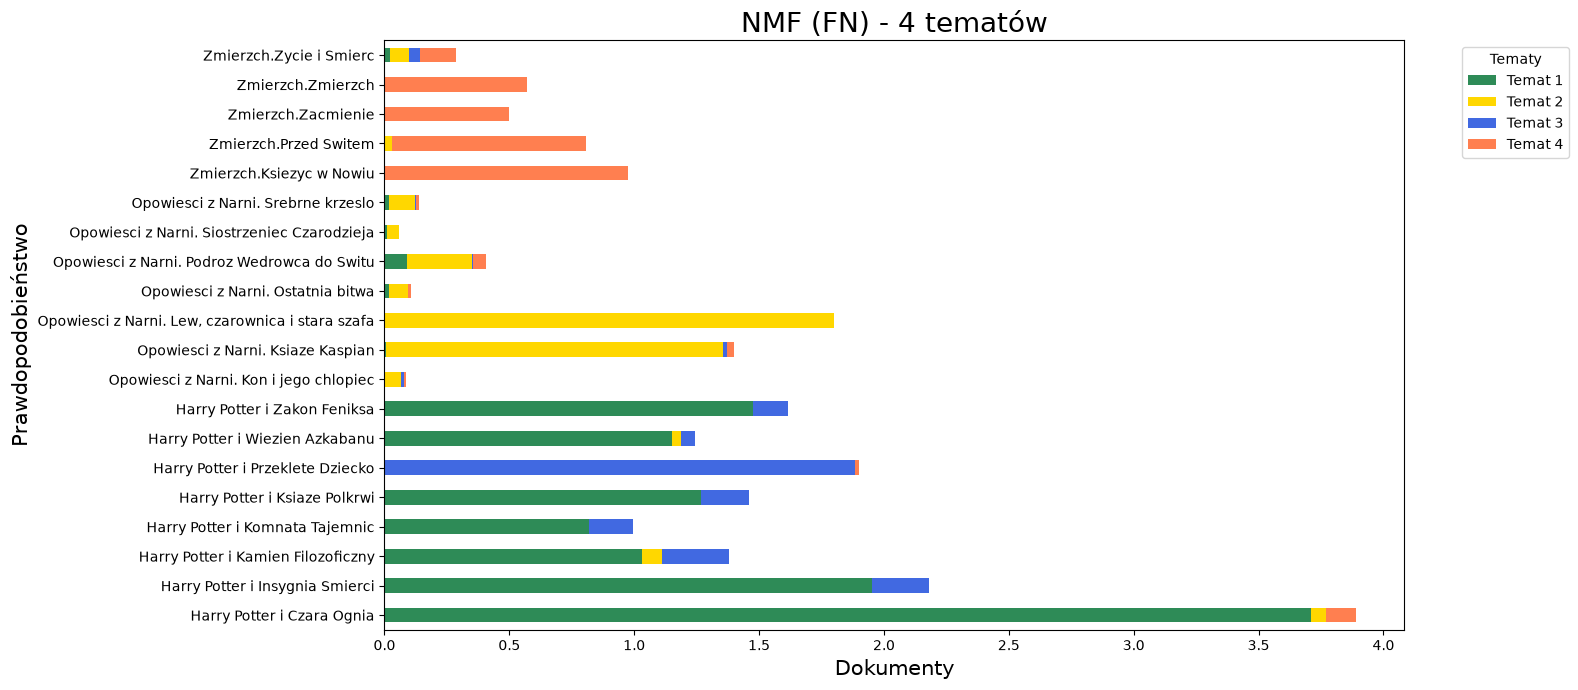

The file beside this chart, header and first rows:
, Temat 1, Temat 2, Temat 3, Temat 4
Harry Potter i Czara Ognia, 3.71, 0.06098, 0.0, 0.118
Harry Potter i Insygnia Smierci, 1.952, 0.0, 0.2283, 0.0
Harry Potter i Kamien Filozoficzny, 1.03, 0.08031, 0.2674, 0.0
Harry Potter i Komnata Tajemnic, 0.8187, 0.0, 0.1775, 0.0
Harry Potter i Ksiaze Polkrwi, 1.268, 0.0, 0.1934, 0.0
Harry Potter i Przeklete Dziecko, 0.0, 0.0, 1.886, 0.01338
Harry Potter i Wiezien Azkabanu, 1.153, 0.03286, 0.05813, 0.0
Harry Potter i Zakon Feniksa, 1.475, 0.0, 0.1422, 0.0
Opowiesci z Narni. Kon i jego chlopiec, 0.002889, 0.06443, 0.01213, 0.006093
Opowiesci z Narni. Ksiaze Kaspian, 0.005514, 1.349, 0.01664, 0.02889
Opowiesci z Narni. Lew, czarownica i sta…, 0.0, 1.798, 0.0, 0.0
Opowiesci z Narni. Ostatnia bitwa, 0.01777, 0.07642, 0.001888, 0.009381
Opowiesci z Narni. Podroz Wedrowca do Sw…, 0.08958, 0.2605, 0.005395, 0.05032
Opowiesci z Narni. Siostrzeniec Czarodzi…, 0.01177, 0.04704, 0.0, 0.0008783
Opowiesci z Narni. Srebrne krzeslo, 0.01974, 0.1012, 0.003939, 0.01514
Zmierzch.Ksiezyc w Nowiu, 0.0, 0.0, 0.0, 0.9771
Zmierzch.Przed Switem, 0.0, 0.03169, 0.0, 0.7771
Zmierzch.Zacmienie, 0.0, 0.0, 0.0005828, 0.4963
Zmierzch.Zmierzch, 0.0, 0.0, 0.0, 0.5693
Zmierzch.Zycie i Smierc, 0.02344, 0.07378, 0.04553, 0.1436
